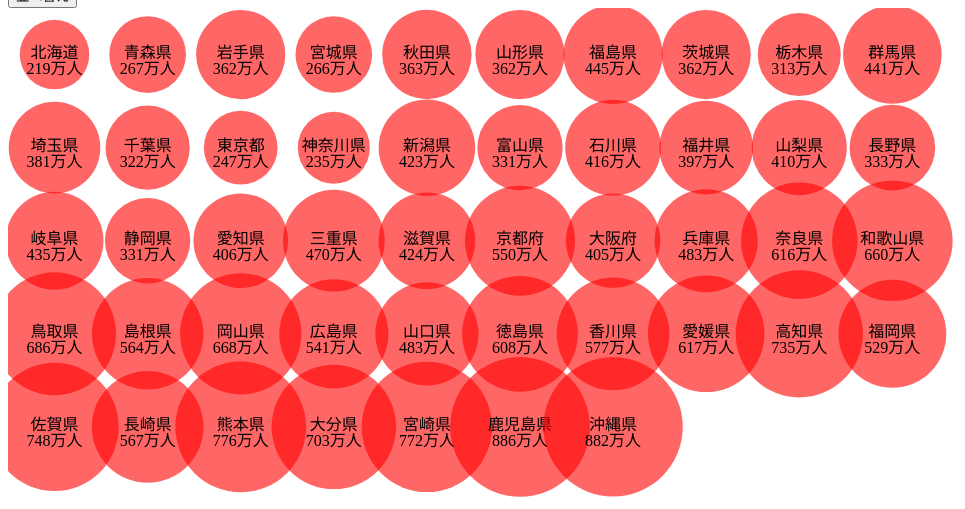
D3 v5 page, settled after 480 driven frames (8 s of simulated time); the page loaded 1 data file(s).

 
  //熱中症データの読み込み
d3.tsv("2017_3_6_16_38.tsv").then(main);
								  
function main(data) {
	
	//文字データを数値に変換
	data.forEach(function(d){
		d['指標値(単位:人/10万人)'] = +d['指標値(単位:人/10万人)'] * 100000;
	});
	
	
	var svg = d3.select('svg');
	var w =  svg.node().clientWidth;
	var h = svg.node().clientHeight;
	
	var radius = (w/11); //サークルの半径
	var margin = radius/4; //サークル間のマージン
	
	//ステージを設置
	var stage = svg.append("g")
		.attr("transform", "translate("+[radius/2,radius/2]+")") //topとleftを半径分ずらす
	
	//ソートを切り替える関数
	var sort = SortToggle();
	
	//データの最大値を取得
	var dmax =  d3.max(data.map(function(d) { return d['指標値(単位:人/10万人)']; }))

	//0〜データの最大値までを、0〜半径の大きさに正規化
	var rScale = d3.scaleSqrt().domain([0, dmax]).range([0, radius-margin]);

	render(data)
	
	d3.select('#btn')
	   .on('click', function(){ //bodyにクリックイベントを設置
			render(sort(data));
	   })

	   
	//エレメントをレンダリングする	   
	function render(data){
		//サークル、県名ラベル、発生数ラベルをまとめる親要素としてgroup要素をセレクトする
		var updateGroup = stage.selectAll(".group").data(data, function(d){ return d['都道府県名']});
		
		var enterGroup = updateGroup.enter().append("g").attr("class", "group")
			.attr("transform", "translate("+[w/2-(radius/2), (radius*5)/2]+")") //新規追加時の初期位置をステージの中心にする
		
		//サークルをグループの直下に追加
		enterGroup.append("circle")
			.attr('opacity',0.6)
			.attr('fill', 'red')
			.attr('r', function(d){ return rScale(d['指標値(単位:人/10万人)']) })
		
		//県名ラベルをグループ直下に追加
		enterGroup.append('text')
			.attr("fill", "black")
			.attr("y", "-0.5em")
			.text(function(d){ return d['都道府県名'] })
		
		//発生数ラベルをグループ直下に追加
		enterGroup.append('text')
			.attr("fill", "black")
			.attr("y", "0.5em")
			.text(function(d){ return ~~(d['指標値(単位:人/10万人)']/10000) + "万人" })
			
		
		//既存エレメントと追加エレメントの位置をアップデート
		updateGroup.merge(enterGroup)
			.attr("fill", "red")
			.transition() //トランジション開始
			.duration(1000) //1000msかけて移動する
			.attr("transform", function(d, i){
				var x =  (i % 10) * radius;
				var y = ~~(i / 10) * radius;

				return "translate("+[x,y]+")";
			});
			 
	}
	
	
	//ソートを切り替える
	function SortToggle(){
		var sortNext = 0;
		return function (data){
			switch(sortNext){
				case 0:
					data.sort(function(a,b){return b['指標値(単位:人/10万人)'] - a['指標値(単位:人/10万人)']});
					break;
				case 1:
					data.sort(function(a,b){return a['地方自治体コード'] - b['地方自治体コード'] });
					break;
				
			}
			sortNext++;
			if(sortNext > 1) sortNext = 0;
			return data;
		}

	}
		   
	
}
	
	


### data: 2017_3_6_16_38.tsv
?都道府県名	地方自治体コード	指標値(単位:人/10万人)	信頼性有無
北海道	01000	21.99	0
青森県	02000	26.74	0
岩手県	03000	36.25	0
宮城県	04000	26.64	0
秋田県	05000	36.34	0
山形県	06000	36.21	0
福島県	07000	44.57	0
茨城県	08000	36.21	0
栃木県	09000	31.33	0
群馬県	10000	44.14	0
埼玉県	11000	38.13	0
千葉県	12000	32.26	0
東京都	13000	24.72	0
神奈川県	14000	23.56	0
新潟県	15000	42.33	0
富山県	16000	33.13	0
石川県	17000	41.69	0
福井県	18000	39.78	0
山梨県	19000	41.08	0
長野県	20000	33.35	0
岐阜県	21000	43.51	0
静岡県	22000	33.11	0
愛知県	23000	40.65	0
三重県	24000	47.02	0
滋賀県	25000	42.46	0
京都府	26000	55.07	0
大阪府	27000	40.51	0
兵庫県	28000	48.35	0
奈良県	29000	61.66	0
和歌山県	30000	66.01	0
鳥取県	31000	68.66	0
島根県	32000	56.43	0
岡山県	33000	66.82	0
広島県	34000	54.14	0
山口県	35000	48.35	0
徳島県	36000	60.85	0
香川県	37000	57.73	0
愛媛県	38000	61.77	0
高知県	39000	73.58	0
福岡県	40000	52.92	0
佐賀県	41000	74.82	0
長崎県	42000	56.71	0
熊本県	43000	77.69	0
大分県	44000	70.35	0
宮崎県	45000	77.26	0
鹿児島県	46000	88.61	0
沖縄県	47000	88.2	0